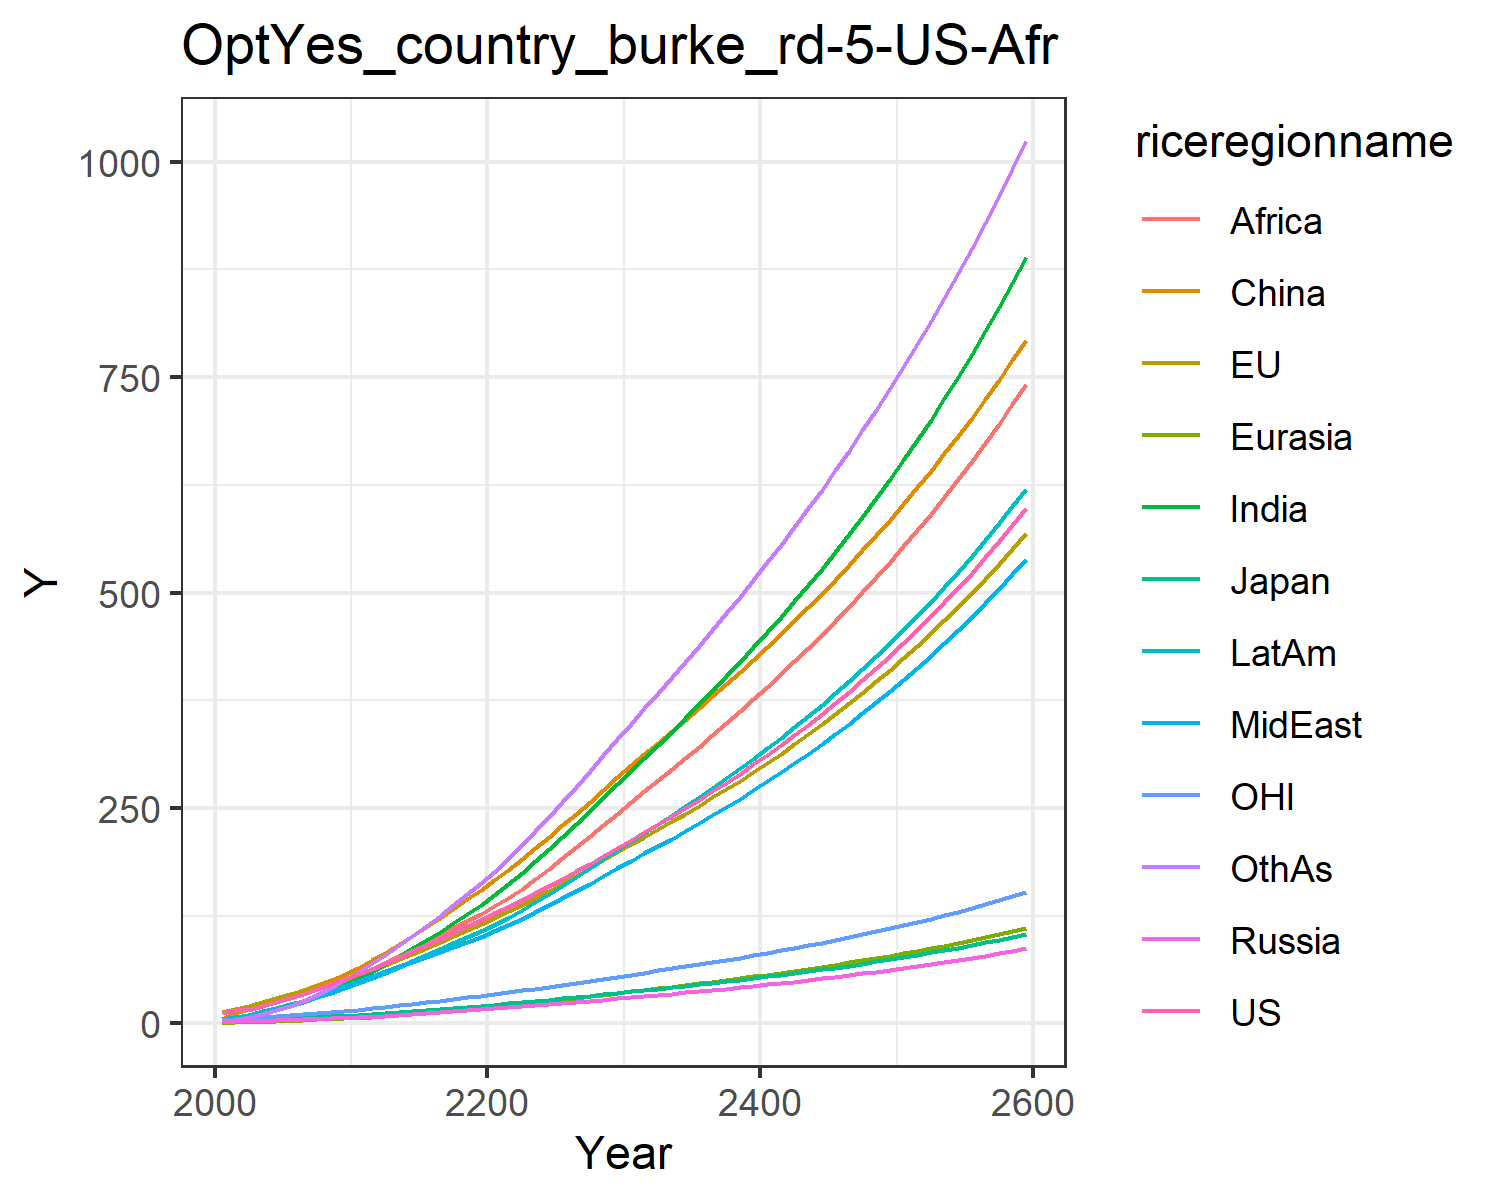

Source data for this figure (header and first rows):
12.39041037335171, 13.048644222042725, 3.863074973863845, 1.710897784771871, 0.808921311416015, 5.329280249079883, 2.4130318028988493, 3.4555932158739826, 1.2868001389083317, 4.519903019497423, 3.8497906433209335, 2.5937440211884213
15.55, 16.32, 4.374, 2.26, 1.096, 11.88, 4.53, 5.705, 2.42, 7.027, 4.918, 4.12
14.9, 20.65, 5.119, 2.767, 1.54, 16.76, 7.267, 8.64, 9.279, 10.19, 6.217, 6.804
19.64, 25.01, 5.718, 3.239, 2.034, 21.94, 10.73, 12.18, 11.98, 13.84, 7.545, 10.42
24.61, 29.41, 6.079, 3.714, 2.583, 27.31, 14.96, 16.31, 15.69, 17.82, 8.817, 15.01
29.59, 33.6, 6.597, 4.2, 3.17, 32.7, 19.62, 20.63, 20.06, 21.89, 9.978, 20.28
34.58, 37.63, 7.221, 4.687, 3.801, 38.42, 24.72, 25.27, 25.01, 26.19, 11.1, 26.22
39.86, 41.68, 7.835, 5.18, 4.471, 44.35, 30.49, 30.51, 30.98, 30.83, 12.22, 33.16
45.45, 45.87, 8.449, 5.671, 5.175, 50.43, 36.91, 36.39, 38.09, 35.78, 13.35, 41.12
51.38, 50.1, 9.047, 6.149, 5.906, 56.57, 43.98, 42.96, 46.42, 41.04, 14.46, 50.13
57.45, 55.1, 9.844, 6.802, 6.768, 63.85, 51.62, 49.14, 54.67, 46.63, 15.81, 59.69
63.47, 61.01, 10.87, 7.673, 7.805, 72.97, 59.82, 54.44, 62.24, 52.47, 17.43, 69.7
70.56, 67.65, 12.06, 8.66, 8.96, 82.04, 68.59, 60.33, 70.01, 58.93, 19.25, 79.79
77.43, 74.2, 13.23, 9.656, 10.16, 91.57, 77.68, 66.08, 78.01, 65.52, 21.03, 90.47
84.26, 80.77, 14.39, 10.67, 11.4, 101.5, 87.05, 71.75, 86.17, 72.2, 22.8, 101.6
91.16, 87.4, 15.57, 11.71, 12.68, 111.7, 96.65, 77.51, 94.41, 78.98, 24.6, 113.1
98.16, 94.14, 16.77, 12.78, 13.99, 122.2, 106.5, 83.31, 102.7, 85.84, 26.41, 124.9
105.3, 101, 17.98, 13.88, 15.35, 132.9, 116.7, 89.11, 110.9, 92.78, 28.26, 137.2
112.7, 108, 19.23, 15.01, 16.73, 143.7, 127, 94.92, 119, 99.78, 30.15, 149.7
120.2, 115.1, 20.5, 16.16, 18.14, 154.8, 137.4, 100.7, 127, 106.8, 32.06, 162.3
127.8, 122.4, 21.81, 17.34, 19.62, 166.3, 148.7, 107, 135.7, 114.4, 34.03, 176
135.4, 130, 23.16, 18.51, 21.17, 178.3, 161.2, 114.1, 145.3, 122.8, 36.05, 191
143.2, 137.8, 24.55, 19.71, 22.78, 190.7, 174.3, 121.5, 156.1, 131.5, 38.12, 206.7
151.2, 145.8, 25.97, 20.94, 24.42, 203.4, 187.9, 129.2, 167.6, 140.6, 40.24, 222.9
159.3, 153.9, 27.43, 22.19, 26.11, 216.3, 201.8, 137, 179.4, 149.9, 42.41, 239.5
167.9, 162.6, 28.97, 23.5, 27.86, 229.7, 216.4, 145.3, 191.8, 159.7, 44.69, 257
176.6, 171.3, 30.54, 24.84, 29.65, 243.4, 231.3, 153.7, 204.4, 169.6, 47.01, 274.8
185.5, 180.2, 32.14, 26.2, 31.47, 257.2, 246.4, 162.3, 217.2, 179.8, 49.37, 292.8
194.5, 189.4, 33.78, 27.59, 33.34, 271.2, 261.8, 171, 230.2, 190.2, 51.78, 311.1
203.9, 198.7, 35.46, 29.01, 35.24, 285.5, 277.5, 179.8, 243.5, 200.8, 54.25, 329.6
213.1, 207.8, 37.11, 30.41, 37.11, 299.4, 293, 188.6, 256.6, 211.2, 56.67, 347.9
222.1, 216.6, 38.7, 31.77, 38.94, 312.6, 308.1, 197.2, 269.3, 221.3, 58.99, 365.7
231.1, 225.4, 40.3, 33.14, 40.78, 325.7, 323.4, 205.8, 282.1, 231.4, 61.33, 383.6
240.4, 234.3, 41.92, 34.53, 42.64, 339, 338.7, 214.5, 295, 241.7, 63.69, 401.6
249.8, 243.4, 43.57, 35.94, 44.53, 352.3, 354.3, 223.4, 308, 252.1, 66.1, 419.7
259.5, 252.7, 45.26, 37.39, 46.45, 365.9, 370.1, 232.4, 321.2, 262.7, 68.56, 438.2
269.4, 262.2, 46.99, 38.86, 48.41, 379.6, 386.2, 241.7, 334.6, 273.5, 71.07, 456.9
279.5, 271.9, 48.76, 40.37, 50.41, 393.5, 402.6, 251.1, 348.2, 284.5, 73.64, 475.9
290, 281.8, 50.58, 41.92, 52.45, 407.7, 419.3, 260.8, 362, 295.8, 76.27, 495.2
300.7, 292, 52.44, 43.51, 54.54, 422.1, 436.4, 270.7, 376.1, 307.4, 78.97, 514.9
311.7, 302.4, 54.36, 45.13, 56.68, 436.8, 453.8, 280.8, 390.5, 319.2, 81.73, 534.9
323, 313.1, 56.33, 46.81, 58.87, 451.8, 471.6, 291.2, 405.2, 331.4, 84.57, 555.4
334.7, 324.1, 58.36, 48.52, 61.11, 467.1, 489.9, 301.9, 420.2, 343.8, 87.49, 576.3
346.7, 335.4, 60.44, 50.29, 63.42, 482.8, 508.6, 312.8, 435.5, 356.6, 90.49, 597.7
359.1, 347, 62.59, 52.11, 65.78, 498.8, 527.7, 324.1, 451.2, 369.8, 93.57, 619.5
371.8, 359, 64.8, 53.97, 68.21, 515.2, 547.4, 335.7, 467.2, 383.3, 96.73, 641.9
384.9, 371.3, 67.07, 55.9, 70.7, 531.9, 567.5, 347.6, 483.6, 397.1, 99.99, 664.8
398.5, 383.9, 69.42, 57.88, 73.27, 549.1, 588.3, 359.8, 500.5, 411.4, 103.3, 688.2
412.4, 396.9, 71.84, 59.92, 75.91, 566.6, 609.5, 372.4, 517.8, 426.1, 106.8, 712.3
426.8, 410.3, 74.33, 62.02, 78.62, 584.6, 631.4, 385.4, 535.5, 441.2, 110.3, 736.9
441.6, 424.1, 76.89, 64.18, 81.41, 603.1, 653.9, 398.7, 553.7, 456.8, 114, 762.3
456.9, 438.3, 79.54, 66.41, 84.29, 622.1, 677, 412.5, 572.4, 472.9, 117.7, 788.2
472.7, 452.9, 82.27, 68.71, 87.26, 641.5, 700.9, 426.7, 591.6, 489.4, 121.6, 814.9
488.9, 468, 85.09, 71.08, 90.31, 661.4, 725.4, 441.3, 611.3, 506.5, 125.6, 842.3
505.7, 483.5, 88, 73.53, 93.46, 681.9, 750.6, 456.3, 631.6, 524, 129.7, 870.5
523.1, 499.5, 91, 76.06, 96.7, 702.9, 776.6, 471.9, 652.4, 542.2, 133.9, 899.5
541, 516, 94.09, 78.66, 100, 724.5, 803.4, 487.9, 673.9, 560.9, 138.3, 929.3
559.4, 533, 97.29, 81.35, 103.5, 746.7, 831.1, 504.4, 696, 580.2, 142.8, 959.9
578.5, 550.6, 100.6, 84.12, 107.1, 769.5, 859.6, 521.4, 718.7, 600.1, 147.4, 991.4
598.2, 568.7, 104, 86.98, 110.7, 792.9, 888.9, 539, 742.1, 620.6, 152.2, 1024
